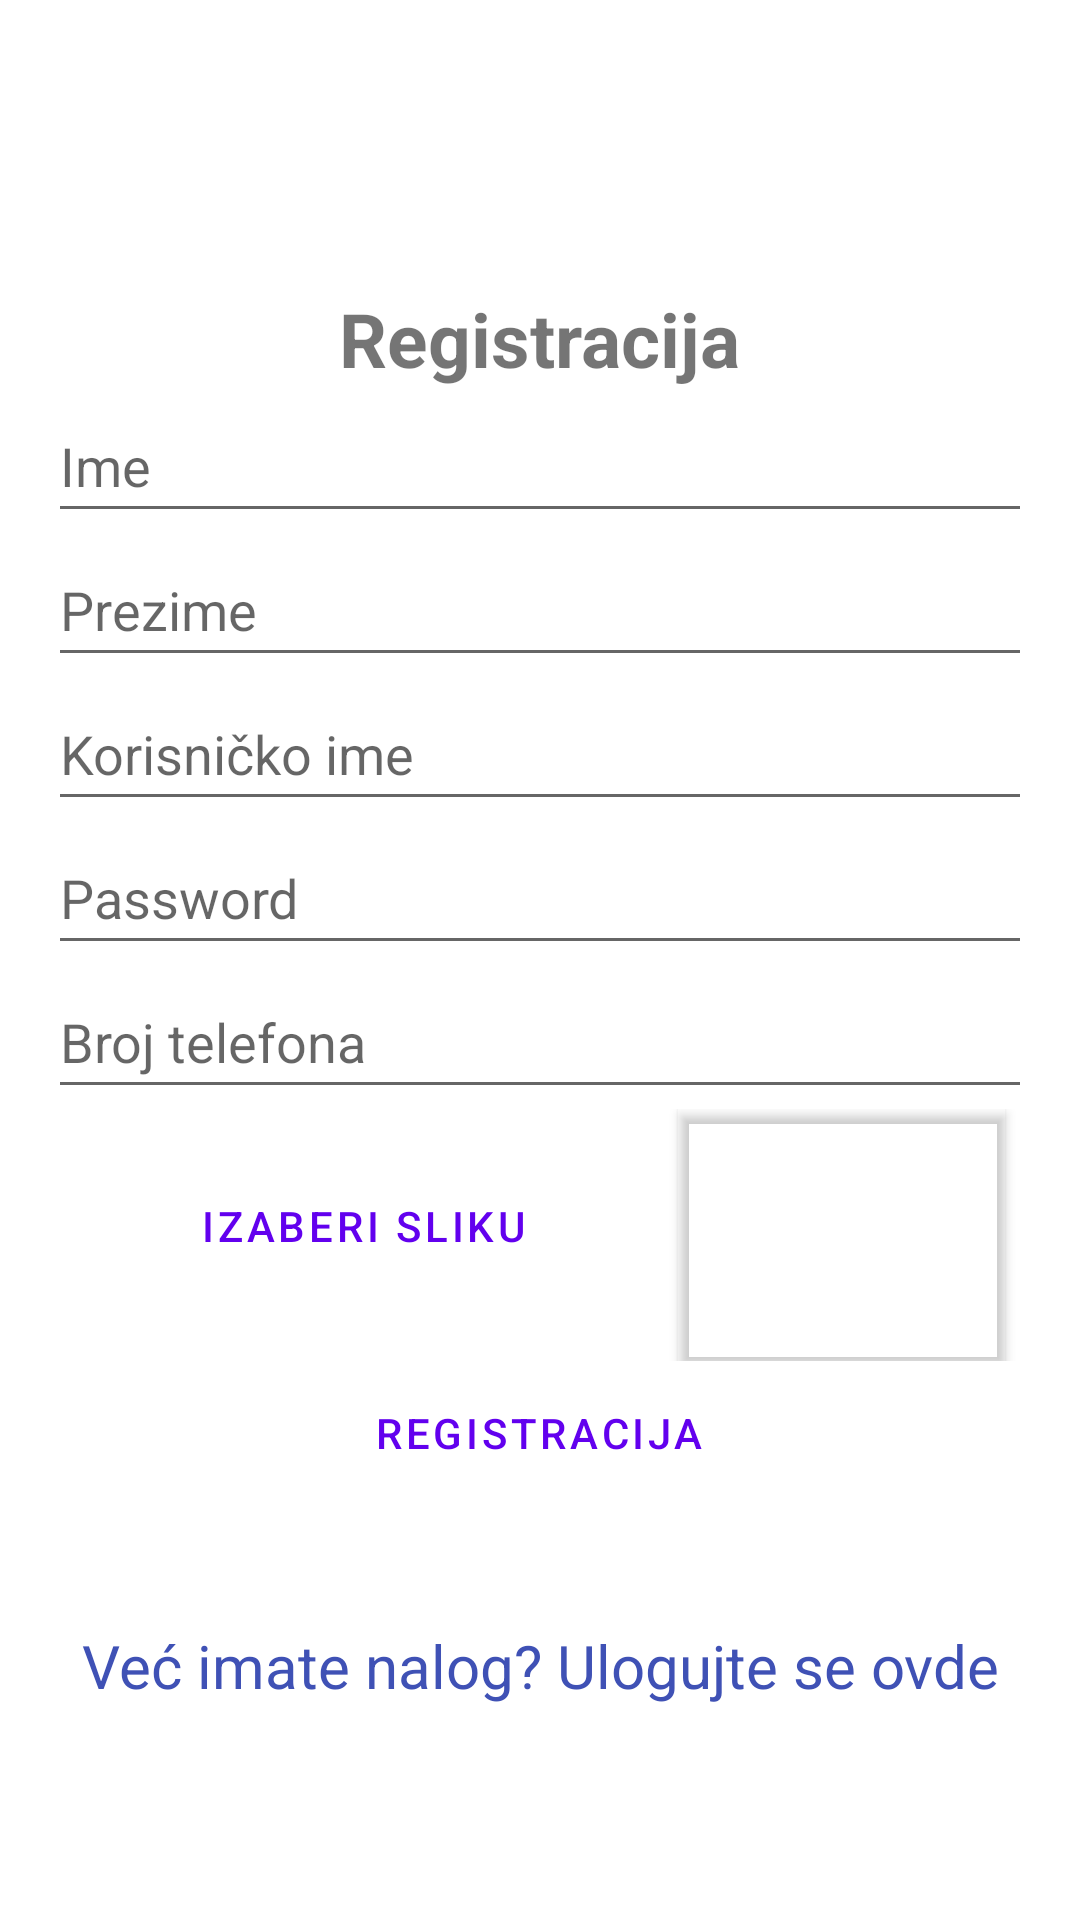

Write the Android layout XML for this screen, with the resource values it uses.
<!-- AndroidManifest.xml: application theme Theme.Ribolov -->
<!-- res/layout/fragment_register.xml -->
<?xml version="1.0" encoding="utf-8"?>
<LinearLayout
    xmlns:android="http://schemas.android.com/apk/res/android"
    xmlns:app="http://schemas.android.com/apk/res-auto"
    xmlns:tools="http://schemas.android.com/tools"
    android:layout_width="match_parent"
    android:layout_height="match_parent"
    android:orientation="vertical"
    android:padding="16dp">
    <TextView
        android:layout_width="wrap_content"
        android:layout_height="wrap_content"
        android:layout_marginTop="80dp"
        android:text="Registracija"
        android:textSize="25dp"
        android:textStyle="bold"
        android:layout_gravity="center"/>
    <EditText
        android:id="@+id/register_name"
        android:layout_width="match_parent"
        android:layout_height="wrap_content"
        android:hint="Ime"
        android:minHeight="48dp"
        android:inputType="text" />
    <EditText
        android:id="@+id/register_surname"
        android:layout_width="match_parent"
        android:layout_height="wrap_content"
        android:hint="Prezime"
        android:minHeight="48dp"
        android:inputType="text" />
    <EditText
        android:id="@+id/register_username"
        android:layout_width="match_parent"
        android:layout_height="wrap_content"
        android:hint="Korisničko ime"
        android:minHeight="48dp"
        android:inputType="textPersonName" />

    <EditText
        android:id="@+id/register_password"
        android:layout_width="match_parent"
        android:layout_height="wrap_content"
        android:hint="Password"
        android:minHeight="48dp"
        android:inputType="textPassword" />
    <EditText
        android:id="@+id/register_phonenumber"
        android:layout_width="match_parent"
        android:layout_height="wrap_content"
        android:hint="Broj telefona"
        android:minHeight="48dp"
        android:inputType="text" />

    <LinearLayout
        android:layout_width="match_parent"
        android:layout_height="wrap_content"
        android:orientation="horizontal"
        >

        <Button
            android:id="@+id/register_imagebutton"
            android:layout_width="150dp"
            android:layout_height="wrap_content"
            style="?attr/materialButtonOutlinedStyle"
            android:gravity="center"
            android:text="Izaberi sliku"
            android:layout_marginLeft="30dp"
            android:layout_marginTop="15dp"
            />

        <ImageView
        android:id="@+id/register_profilePhoto"
        android:layout_width="109dp"
        android:layout_height="84dp"
        android:adjustViewBounds="true"
        android:contentDescription="User profile photo"
        android:outlineProvider="bounds"
        android:scaleType="centerCrop"
        android:translationZ="2sp"
        app:srcCompat="@drawable/user"
        tools:srcCompat="@drawable/user"
        android:layout_marginLeft="30dp"/>
    </LinearLayout>

    <Button
        android:id="@+id/register_registerbutton"
        style="?attr/materialButtonOutlinedStyle"
        android:layout_width="wrap_content"
        android:layout_height="wrap_content"
        android:layout_gravity="center"
        android:text="Registracija" />
    <TextView
        android:id="@+id/register_linkLogin"
        android:layout_width="match_parent"
        android:layout_height="wrap_content"
        android:layout_marginTop="40dp"
        android:text="Već imate nalog? Ulogujte se ovde"
        android:gravity="center"
        android:textSize="20dp"
        android:textColor="#3F51B5"
        />
</LinearLayout>
<!-- resources referenced by this layout -->
<resources>
  <style name="Theme.Ribolov" parent="Theme.MaterialComponents.DayNight.DarkActionBar">
          
          <item name="colorPrimary">@color/purple_500</item>
          <item name="colorPrimaryVariant">@color/purple_700</item>
          <item name="colorOnPrimary">@color/white</item>
          
          <item name="colorSecondary">@color/teal_200</item>
          <item name="colorSecondaryVariant">@color/teal_700</item>
          <item name="colorOnSecondary">@color/black</item>
          
          <item name="android:statusBarColor">?attr/colorPrimaryVariant</item>
          
      </style>
  <!-- not gathered from this repository: default colours our renderer supplied (Android Studio template values) -->
  <color name="purple_500">#FF6200EE</color>
  <color name="purple_700">#FF3700B3</color>
  <color name="teal_200">#FF03DAC5</color>
  <color name="teal_700">#FF018786</color>
  <color name="black">#FF000000</color>
  <color name="white">#FFFFFFFF</color>
</resources>
